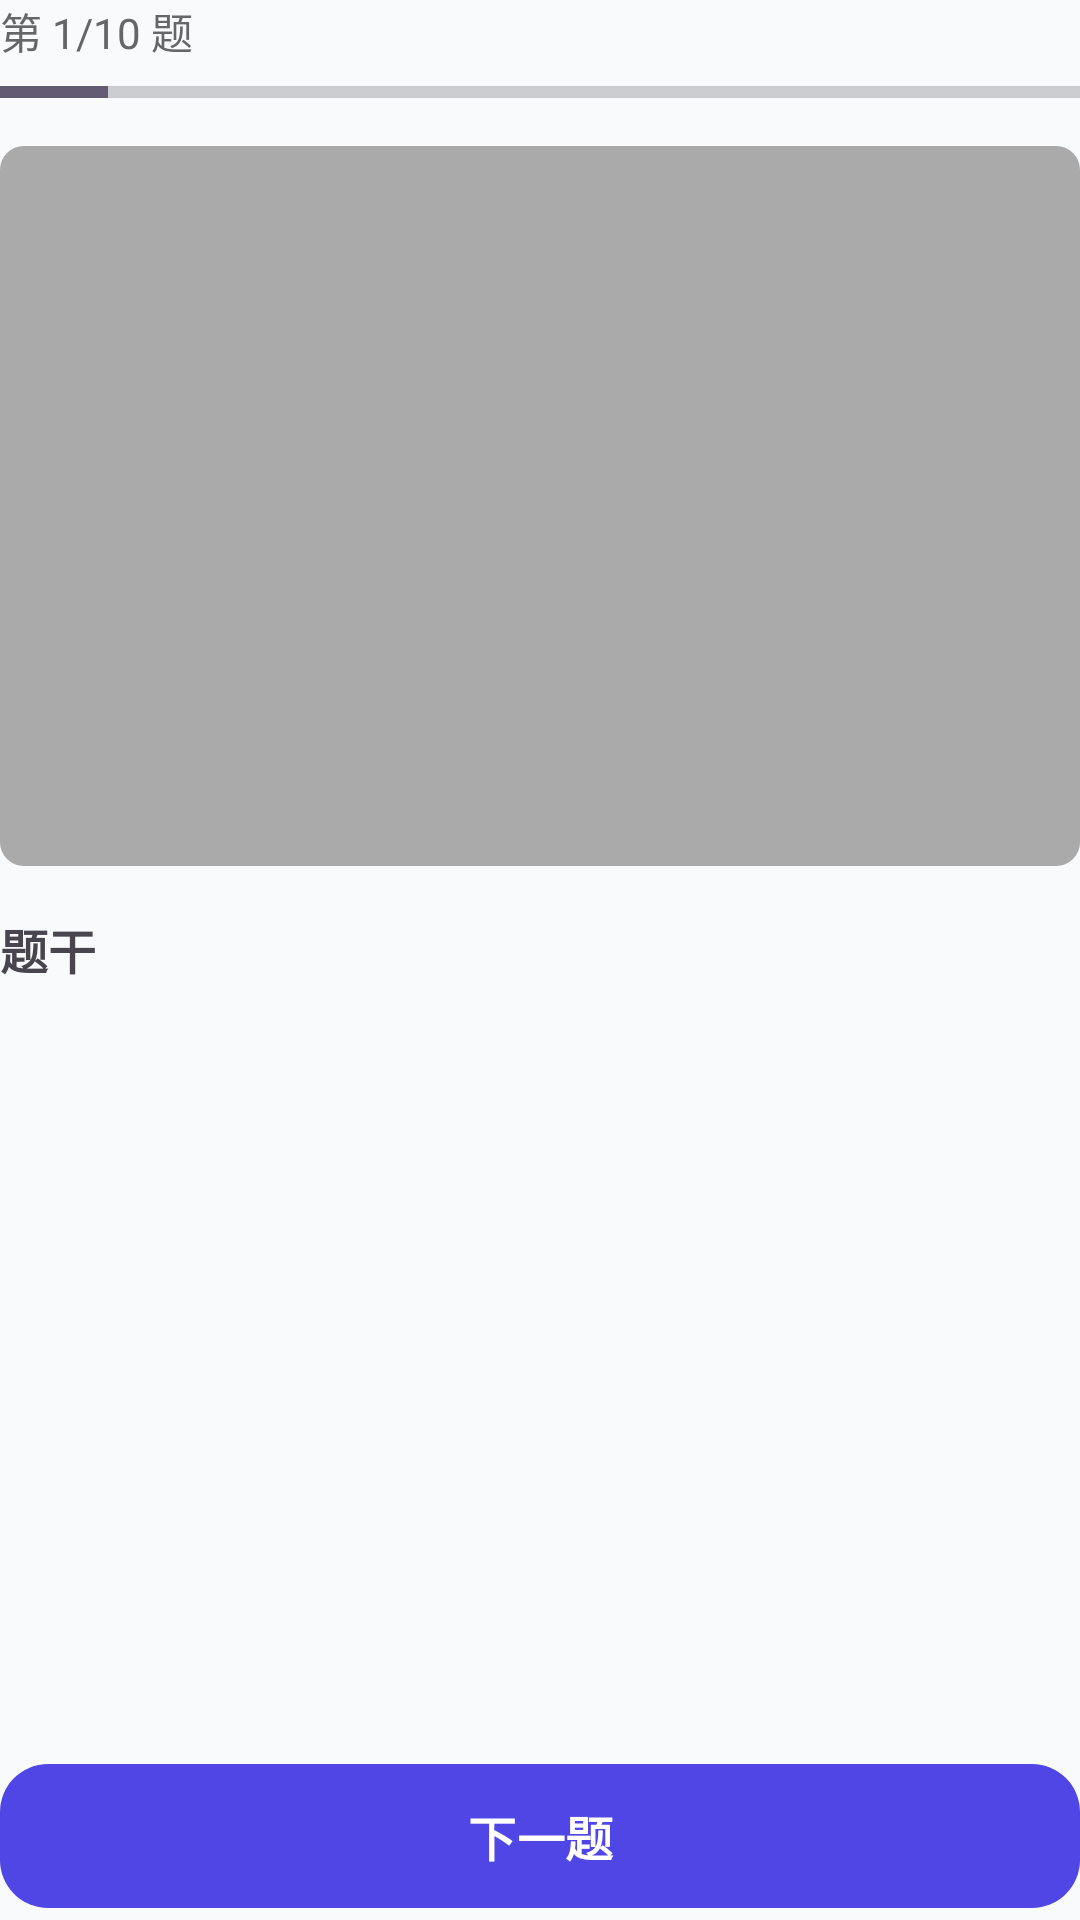

Layout XML and referenced resources for this Android screen:
<!-- AndroidManifest.xml: application theme Theme.Sevenxiao -->
<!-- res/layout/activity_exam.xml -->
<?xml version="1.0" encoding="utf-8"?>
<androidx.constraintlayout.widget.ConstraintLayout xmlns:android="http://schemas.android.com/apk/res/android"
    xmlns:app="http://schemas.android.com/apk/res-auto"
    android:id="@+id/exam_root"
    android:layout_width="match_parent"
    android:layout_height="match_parent">

    <androidx.constraintlayout.widget.ConstraintLayout
        android:id="@+id/top_bar"
        android:layout_width="match_parent"
        android:layout_height="wrap_content"
        app:layout_constraintTop_toTopOf="parent">

        <TextView
            android:id="@+id/progress_text"
            android:layout_width="0dp"
            android:layout_height="wrap_content"
            android:text="第 1/10 题"
            android:textColor="#666"
            android:textSize="14sp"
            app:layout_constraintStart_toStartOf="parent"
            app:layout_constraintTop_toTopOf="parent" />

        <TextView
            android:id="@+id/timer_text"
            android:layout_width="wrap_content"
            android:layout_height="wrap_content"
            android:text=""
            android:textColor="#EF4444"
            android:textSize="14sp"
            android:visibility="gone"
            app:layout_constraintEnd_toEndOf="parent"
            app:layout_constraintTop_toTopOf="parent" />

    </androidx.constraintlayout.widget.ConstraintLayout>

    <ProgressBar
        android:id="@+id/progress_bar"
        style="?android:attr/progressBarStyleHorizontal"
        android:layout_width="match_parent"
        android:layout_height="4dp"
        android:layout_marginTop="8dp"
        android:max="100"
        android:progress="10"
        app:layout_constraintTop_toBottomOf="@id/top_bar" />

    <ImageView
        android:id="@+id/question_image"
        android:layout_width="match_parent"
        android:layout_height="240dp"
        android:layout_marginTop="16dp"
        android:background="@drawable/rounded_image_bg"
        android:clipToOutline="true"
        android:importantForAccessibility="no"
        android:scaleType="fitCenter"
        android:src="@android:color/darker_gray"
        app:layout_constraintTop_toBottomOf="@id/progress_bar" />

    <TextView
        android:id="@+id/question_text"
        android:layout_width="match_parent"
        android:layout_height="wrap_content"
        android:layout_marginTop="16dp"
        android:text="题干"
        android:textSize="16sp"
        android:textStyle="bold"
        app:layout_constraintTop_toBottomOf="@id/question_image" />

    <LinearLayout
        android:id="@+id/options_container"
        android:layout_width="match_parent"
        android:layout_height="0dp"
        android:layout_marginTop="20dp"
        android:orientation="vertical"
        android:visibility="visible"
        app:layout_constraintBottom_toTopOf="@id/next_btn"
        app:layout_constraintTop_toBottomOf="@id/question_text" />

    <EditText
        android:id="@+id/description_input"
        android:layout_width="match_parent"
        android:layout_height="0dp"
        android:layout_marginTop="12dp"
        android:background="@drawable/rounded_image_bg"
        android:gravity="top"
        android:hint="在此输入你的分析..."
        android:minLines="4"
        android:padding="12dp"
        android:visibility="gone"
        app:layout_constraintBottom_toTopOf="@id/next_btn"
        app:layout_constraintTop_toBottomOf="@id/question_text" />

    <com.google.android.material.button.MaterialButton
        android:id="@+id/next_btn"
        android:layout_width="match_parent"
        android:layout_height="56dp"
        android:layout_marginTop="24dp"
        android:text="下一题"
        app:layout_constraintBottom_toBottomOf="parent"
        app:layout_constraintTop_toBottomOf="@id/options_container" />

</androidx.constraintlayout.widget.ConstraintLayout>
<!-- resources referenced by this layout -->
<resources>
  <!-- drawable rounded_image_bg (drawable) -->
  <?xml version="1.0" encoding="utf-8"?>
  <shape xmlns:android="http://schemas.android.com/apk/res/android">
      <solid android:color="@color/placeholder_gray" />
      <corners android:radius="8dp" />
  </shape>
  <style name="Theme.Sevenxiao" parent="Base.Theme.Sevenxiao" />
  <color name="placeholder_gray">#FFE5E7EB</color>
  <style name="Base.Theme.Sevenxiao" parent="Theme.Material3.DayNight.NoActionBar">
          <item name="colorPrimary">@color/primary</item>
          <item name="colorOnPrimary">@color/on_primary</item>
          <item name="colorPrimaryContainer">@color/primary_light</item>
          <item name="colorSurface">@color/surface</item>
          <item name="android:windowBackground">@color/background</item>
          <item name="materialButtonStyle">@style/PrimaryButton</item>
      </style>
  <color name="primary">#FF4F46E5</color>
  <color name="on_primary">#FFFFFFFF</color>
  <color name="primary_light">#FFEEF2FF</color>
  <color name="surface">#FFFFFFFF</color>
  <color name="background">#FFF8FAFC</color>
  <style name="PrimaryButton" parent="Widget.Material3.Button">
          <item name="cornerRadius">16dp</item>
          <item name="backgroundTint">@color/primary</item>
          <item name="android:textColor">@color/on_primary</item>
          <item name="android:textSize">16sp</item>
          <item name="android:textStyle">bold</item>
          <item name="android:elevation">2dp</item>
          <item name="android:textAllCaps">false</item>
      </style>
</resources>
